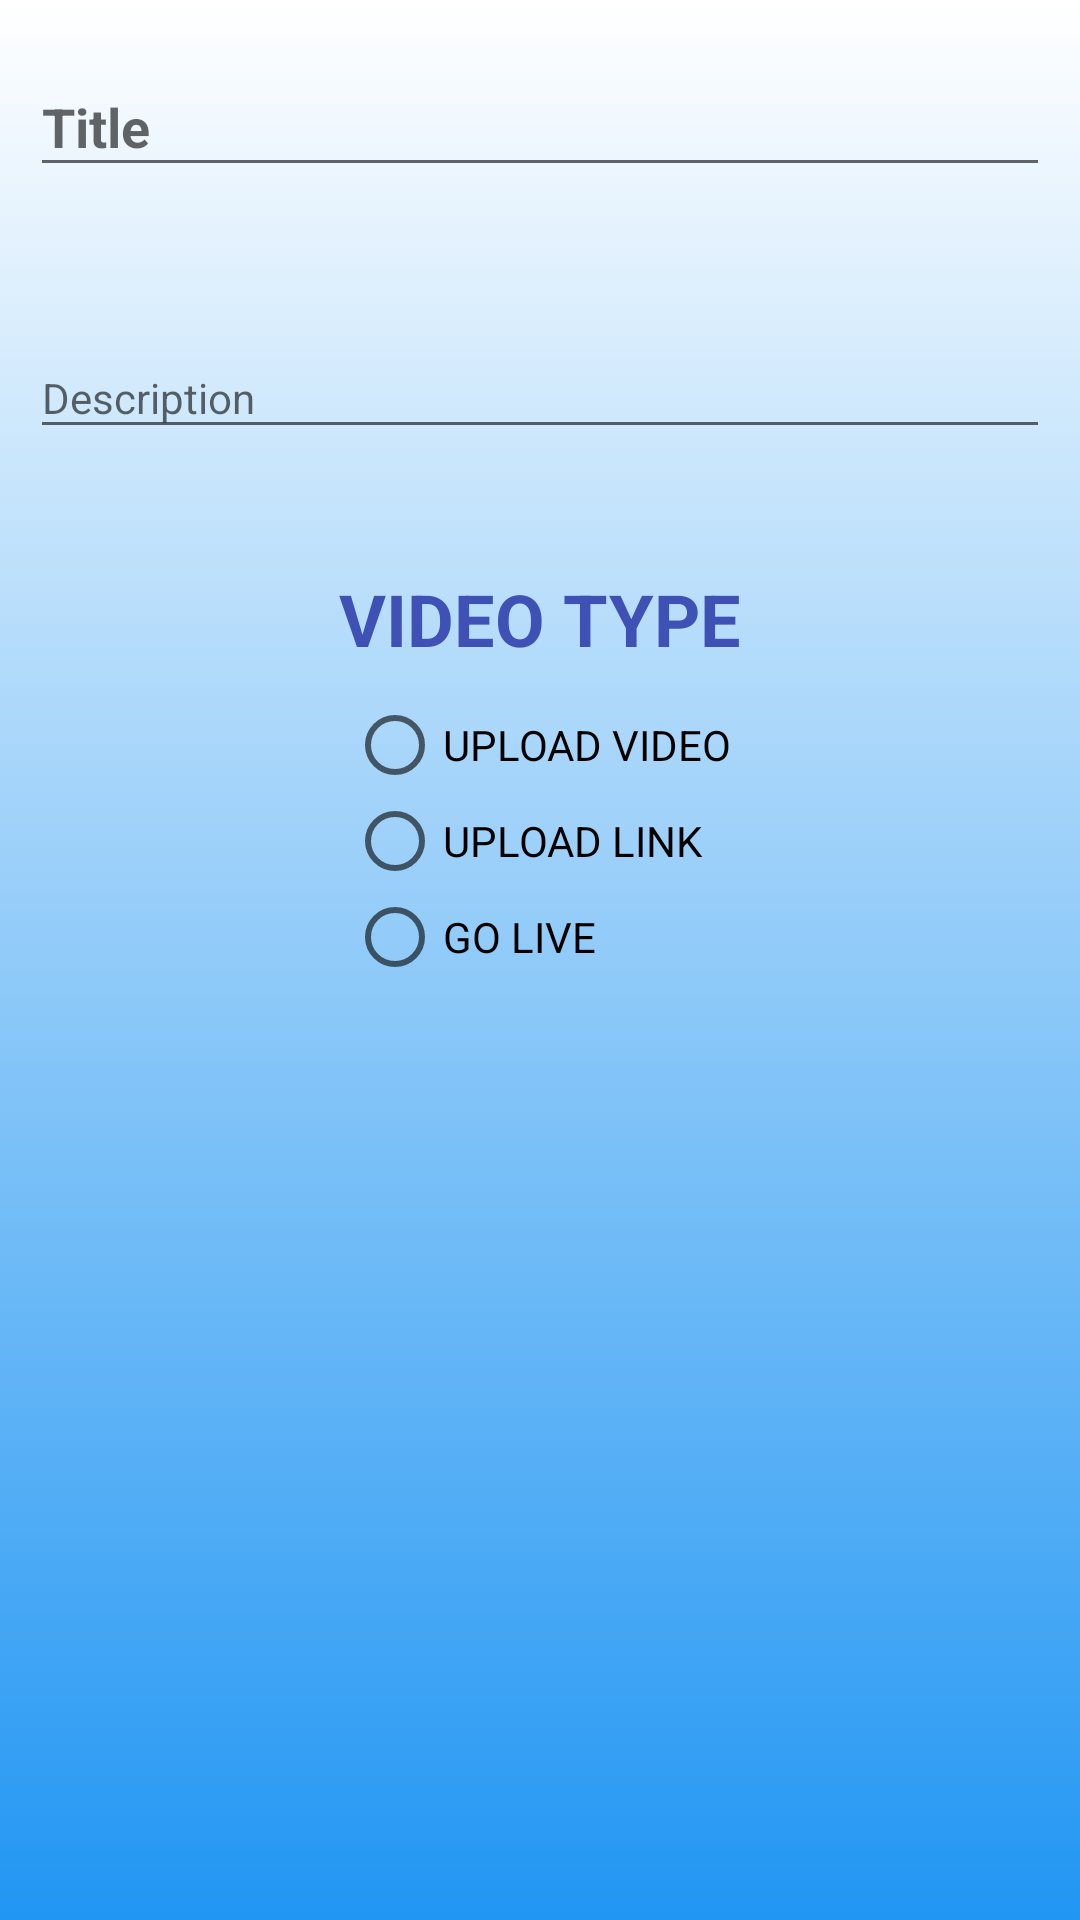

Reconstruct the res/layout file that produces this screen, plus the resources it refers to.
<!-- AndroidManifest.xml: application theme Theme.NewProject -->
<!-- res/layout/activity_new_video.xml -->
<?xml version="1.0" encoding="utf-8"?>
<RelativeLayout xmlns:android="http://schemas.android.com/apk/res/android"
    xmlns:app="http://schemas.android.com/apk/res-auto"
    xmlns:tools="http://schemas.android.com/tools"
    android:layout_width="match_parent"
    android:layout_height="match_parent"
    tools:context=".NewVideo"
    android:background="@drawable/gradient2">

    <com.google.android.material.textfield.TextInputLayout
        android:id="@+id/inputTitle"
        android:layout_width="match_parent"
        android:layout_height="wrap_content"
        app:errorEnabled="true"
        android:layout_margin="10dp">


        <com.google.android.material.textfield.TextInputEditText
            android:layout_width="match_parent"
            android:layout_height="wrap_content"
            android:hint="Title"
            android:textAppearance="@style/TextAppearance.AppCompat.Medium"
            android:textStyle="bold"
            android:textColor="@color/black"/>

    </com.google.android.material.textfield.TextInputLayout>


    <com.google.android.material.textfield.TextInputLayout
        android:id="@+id/inputDescription"
        android:layout_width="match_parent"
        android:layout_height="wrap_content"
        app:errorEnabled="true"
        android:layout_margin="10dp"
        android:layout_below="@+id/inputTitle">


        <com.google.android.material.textfield.TextInputEditText
            android:layout_width="match_parent"
            android:layout_height="wrap_content"
            android:hint="Description"
            android:textAppearance="@style/TextAppearance.AppCompat.Small"/>

    </com.google.android.material.textfield.TextInputLayout>

    <TextView
        android:layout_width="wrap_content"
        android:layout_height="wrap_content"
        android:text="VIDEO TYPE"
        android:layout_below="@+id/inputDescription"
        android:layout_centerHorizontal="true"
        android:textColor="#3F51B5"
        android:textSize="24dp"
        android:id="@+id/text"
        android:layout_margin="10dp"
        android:textStyle="bold"/>


    <RadioGroup
        android:layout_width="wrap_content"
        android:layout_height="wrap_content"
        android:layout_below="@+id/text"
        android:id="@+id/options"
        android:layout_marginLeft="10dp"
        android:layout_centerHorizontal="true">

        <RadioButton
            android:layout_width="wrap_content"
            android:layout_height="wrap_content"
            android:text="UPLOAD VIDEO"
            android:id="@+id/uploadVideoOption"/>

        <RadioButton
            android:layout_width="wrap_content"
            android:layout_height="wrap_content"
            android:text="UPLOAD LINK"
            android:id="@+id/uploadLinkOption"/>

        <RadioButton
            android:layout_width="wrap_content"
            android:layout_height="wrap_content"
            android:text="GO LIVE"
            android:id="@+id/goLiveOption"/>
    </RadioGroup>



</RelativeLayout>
<!-- resources referenced by this layout -->
<resources>
  <!-- drawable gradient2 (drawable) -->
  <?xml version="1.0" encoding="utf-8"?>
  <selector xmlns:android="http://schemas.android.com/apk/res/android">
  
      <item>
          <shape>
              <gradient
                  android:startColor="#2196F3"
                  android:endColor="#FFFFFF"
                  android:type="linear"
                  android:angle="90"/>
          </shape>
      </item>
  </selector>
  <style name="Theme.NewProject" parent="Theme.AppCompat.Light.DarkActionBar">
          
          <item name="colorPrimary">#1086E4</item>
          <item name="colorPrimaryVariant">#1390F3</item>
          <item name="colorOnPrimary">#03A9F4</item>
          
          <item name="colorSecondary">#00BCD4</item>
          <item name="colorSecondaryVariant">#2196F3</item>
          <item name="colorOnSecondary">#3F51B5</item>
          
          <item name="android:statusBarColor" tools:targetApi="l">?attr/colorPrimary</item>
          
          <item name="android:itemBackground">#FFFFFF</item>
  
          <item name="itemTextAppearance">@style/CustomTextMenu</item>
  
      </style>
  <style name="CustomTextMenu" parent="TextAppearance.AppCompat.Display1">
  
          <item name="android:textColor">@color/black</item>
      </style>
  <!-- not gathered from this repository: default colours our renderer supplied (Android Studio template values) -->
  <color name="black">#FF000000</color>
</resources>
